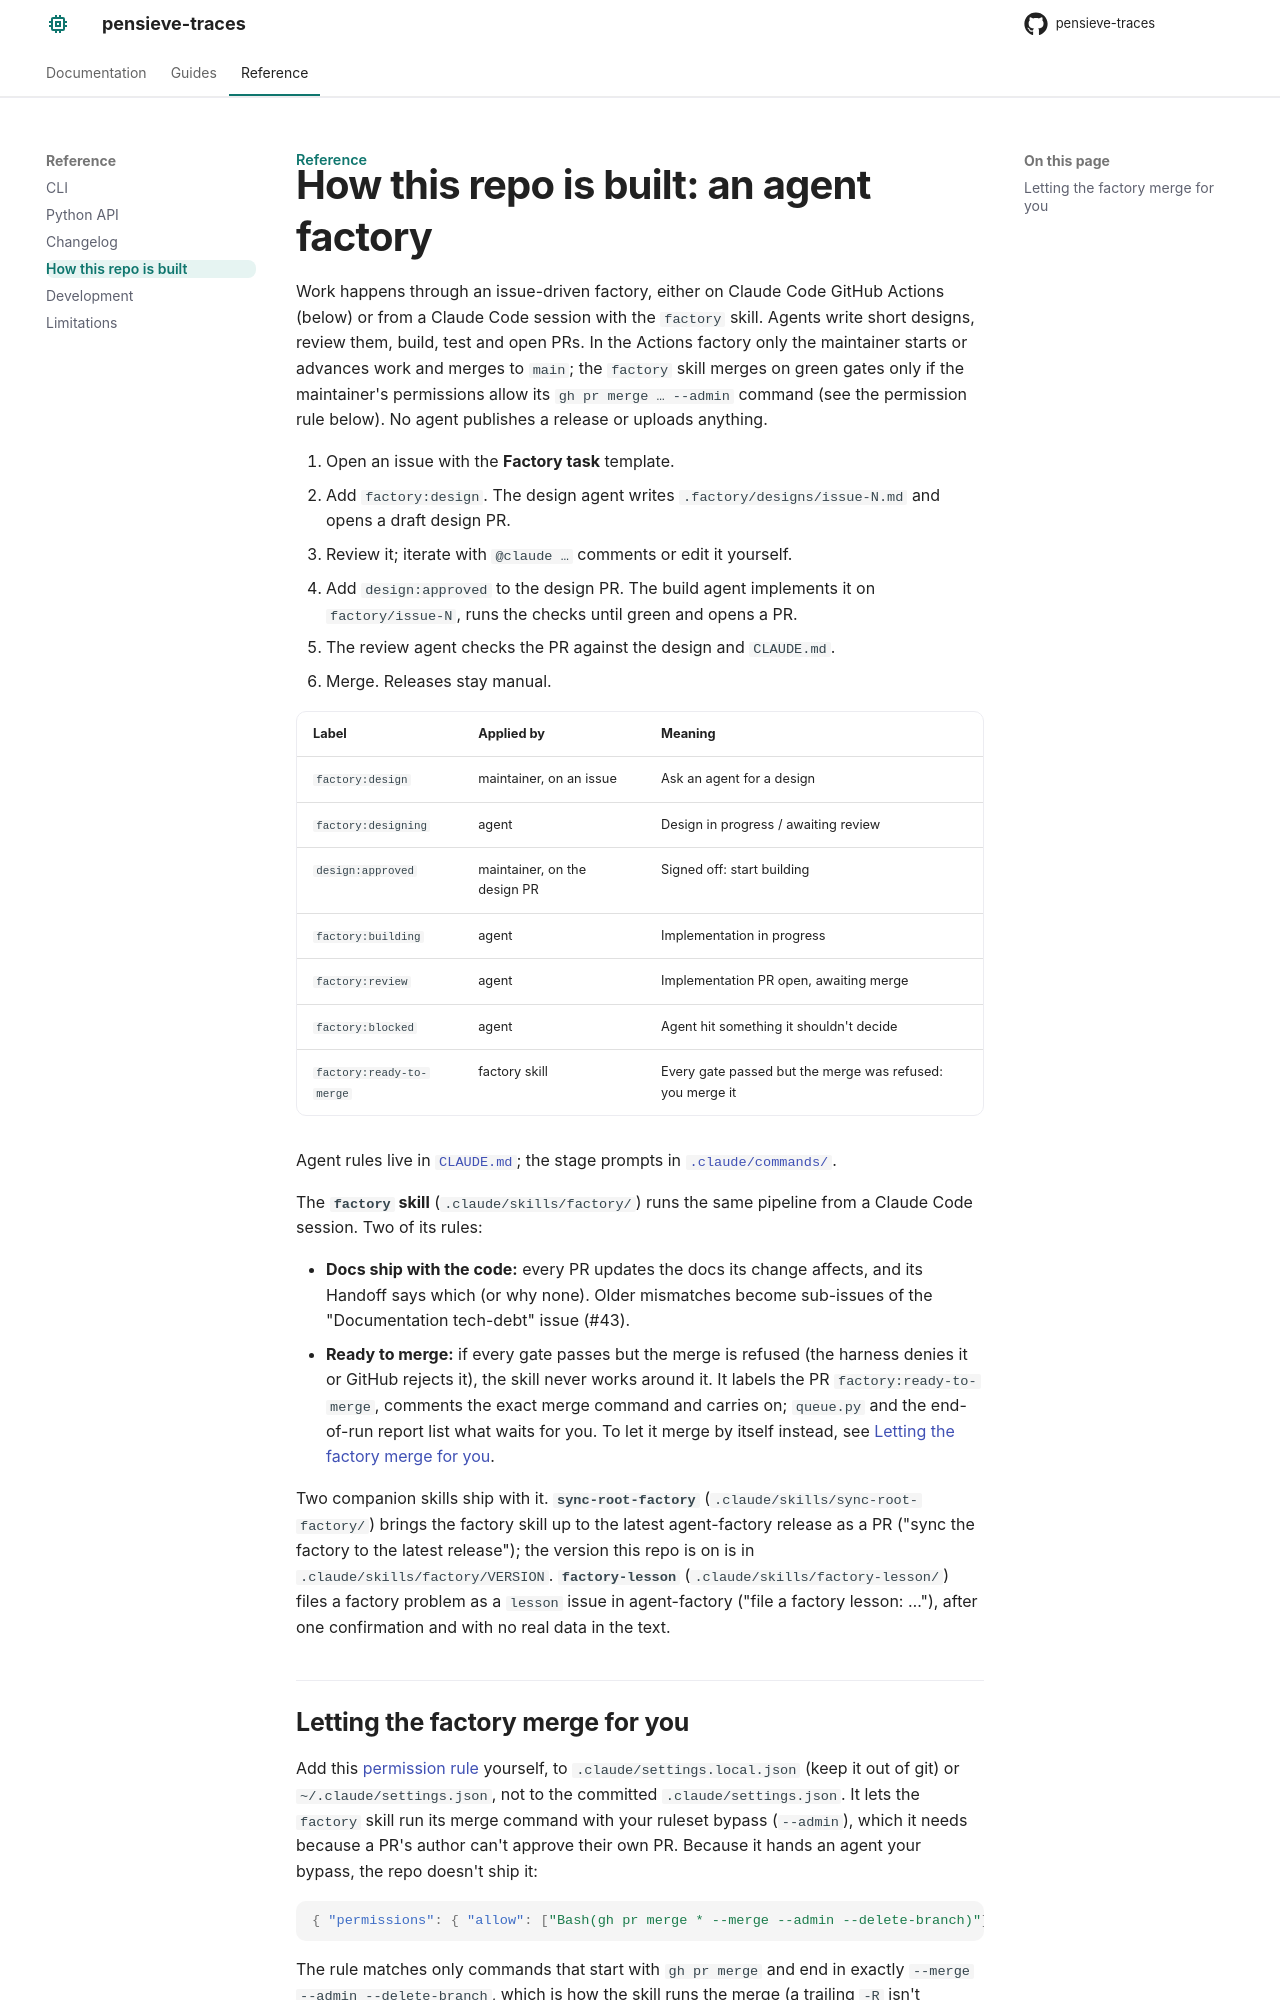

repository: rahmansunny071/pensieve-traces · page: reference/factory/index.html · generator: mkdocs

---
title: "How this repo is built"
description: "The agent factory: issue-driven designs, builds and reviews."
---

# How this repo is built: an agent factory

Work happens through an issue-driven factory, either on Claude Code GitHub Actions (below) or from a Claude Code session with the `factory` skill. Agents write short designs, review them, build, test and open PRs. In the Actions factory only the maintainer starts or advances work and merges to `main`; the `factory` skill merges on green gates only if the maintainer's permissions allow its `gh pr merge … --admin` command (see the permission rule below). No agent publishes a release or uploads anything.

1. Open an issue with the **Factory task** template.
2. Add `factory:design`. The design agent writes `.factory/designs/issue-N.md` and opens a draft design PR.
3. Review it; iterate with `@claude …` comments or edit it yourself.
4. Add `design:approved` to the design PR. The build agent implements it on `factory/issue-N`, runs the checks until green and opens a PR.
5. The review agent checks the PR against the design and `CLAUDE.md`.
6. Merge. Releases stay manual.

| Label | Applied by | Meaning |
|---|---|---|
| `factory:design` | maintainer, on an issue | Ask an agent for a design |
| `factory:designing` | agent | Design in progress / awaiting review |
| `design:approved` | maintainer, on the design PR | Signed off: start building |
| `factory:building` | agent | Implementation in progress |
| `factory:review` | agent | Implementation PR open, awaiting merge |
| `factory:blocked` | agent | Agent hit something it shouldn't decide |
| `factory:ready-to-merge` | factory skill | Every gate passed but the merge was refused: you merge it |

Agent rules live in [`CLAUDE.md`](https://github.com/rahmansunny071/pensieve-traces/blob/main/CLAUDE.md); the stage prompts in [`.claude/commands/`](https://github.com/rahmansunny071/pensieve-traces/tree/main/.claude/commands).

The **`factory` skill** (`.claude/skills/factory/`) runs the same pipeline from a Claude Code session. Two of its rules:

- **Docs ship with the code:** every PR updates the docs its change affects, and its Handoff says which (or why none). Older mismatches become sub-issues of the "Documentation tech-debt" issue (#43).
- **Ready to merge:** if every gate passes but the merge is refused (the harness denies it or GitHub rejects it), the skill never works around it. It labels the PR `factory:ready-to-merge`, comments the exact merge command and carries on; `queue.py` and the end-of-run report list what waits for you. To let it merge by itself instead, see [Letting the factory merge for you](#letting-the-factory-merge-for-you).

Two companion skills ship with it. **`sync-root-factory`** (`.claude/skills/sync-root-factory/`) brings the factory skill up to the latest agent-factory release as a PR ("sync the factory to the latest release"); the version this repo is on is in `.claude/skills/factory/VERSION`. **`factory-lesson`** (`.claude/skills/factory-lesson/`) files a factory problem as a `lesson` issue in agent-factory ("file a factory lesson: …"), after one confirmation and with no real data in the text.
